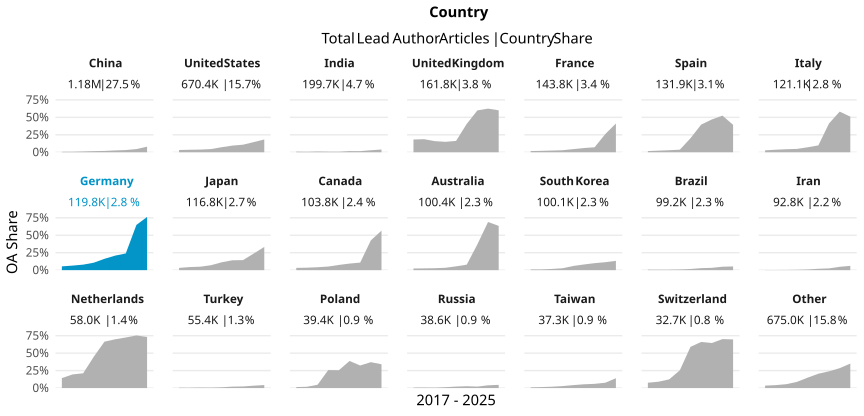

Data behind this chart, as committed beside it:
country_name_fct, cr_year, articles, cc_total, prop
China, '17, 80296, 540, 0.006725
China, '18, 98048, 735, 0.007496
China, '19, 115298, 1337, 0.0116
China, '20, 132540, 2101, 0.01585
China, '21, 145459, 2733, 0.01879
China, '22, 171013, 4456, 0.02606
China, '23, 193017, 6065, 0.03142
China, '24, 192803, 8722, 0.04524
China, '25, 47978, 3839, 0.08002
United States, '17, 84112, 2716, 0.03229
United States, '18, 84275, 2995, 0.03554
United States, '19, 84300, 3229, 0.0383
United States, '20, 87073, 3969, 0.04558
United States, '21, 86454, 6255, 0.07235
United States, '22, 77233, 7357, 0.09526
United States, '23, 73924, 7998, 0.1082
United States, '24, 66311, 9616, 0.145
United States, '25, 26678, 4886, 0.1831
India, '17, 17710, 161, 0.009091
India, '18, 19673, 138, 0.007015
India, '19, 19939, 220, 0.01103
India, '20, 24382, 210, 0.008613
India, '21, 29727, 243, 0.008174
India, '22, 29921, 491, 0.01641
India, '23, 29554, 464, 0.0157
India, '24, 23897, 687, 0.02875
India, '25, 4910, 192, 0.0391
United Kingdom, '17, 20773, 3796, 0.1827
United Kingdom, '18, 20930, 3911, 0.1869
United Kingdom, '19, 21262, 3385, 0.1592
United Kingdom, '20, 21430, 3197, 0.1492
United Kingdom, '21, 21935, 3566, 0.1626
United Kingdom, '22, 18490, 7508, 0.4061
United Kingdom, '23, 16840, 10098, 0.5996
United Kingdom, '24, 15469, 9666, 0.6249
United Kingdom, '25, 4693, 2818, 0.6005
France, '17, 19441, 332, 0.01708
France, '18, 19192, 385, 0.02006
France, '19, 17955, 438, 0.02439
France, '20, 18289, 529, 0.02892
France, '21, 17612, 793, 0.04503
France, '22, 15866, 961, 0.06057
France, '23, 16413, 1166, 0.07104
France, '24, 14207, 3695, 0.2601
France, '25, 4837, 1992, 0.4118
Spain, '17, 16409, 271, 0.01652
Spain, '18, 16548, 380, 0.02296
Spain, '19, 16751, 486, 0.02901
Spain, '20, 16875, 618, 0.03662
Spain, '21, 16954, 3410, 0.2011
Spain, '22, 15283, 6053, 0.3961
Spain, '23, 15276, 7173, 0.4696
Spain, '24, 13731, 7205, 0.5247
Spain, '25, 4069, 1597, 0.3925
Italy, '17, 15331, 415, 0.02707
Italy, '18, 15535, 566, 0.03643
Italy, '19, 14774, 640, 0.04332
Italy, '20, 15826, 759, 0.04796
Italy, '21, 15647, 1115, 0.07126
Italy, '22, 13449, 1322, 0.0983
... 129 more rows
